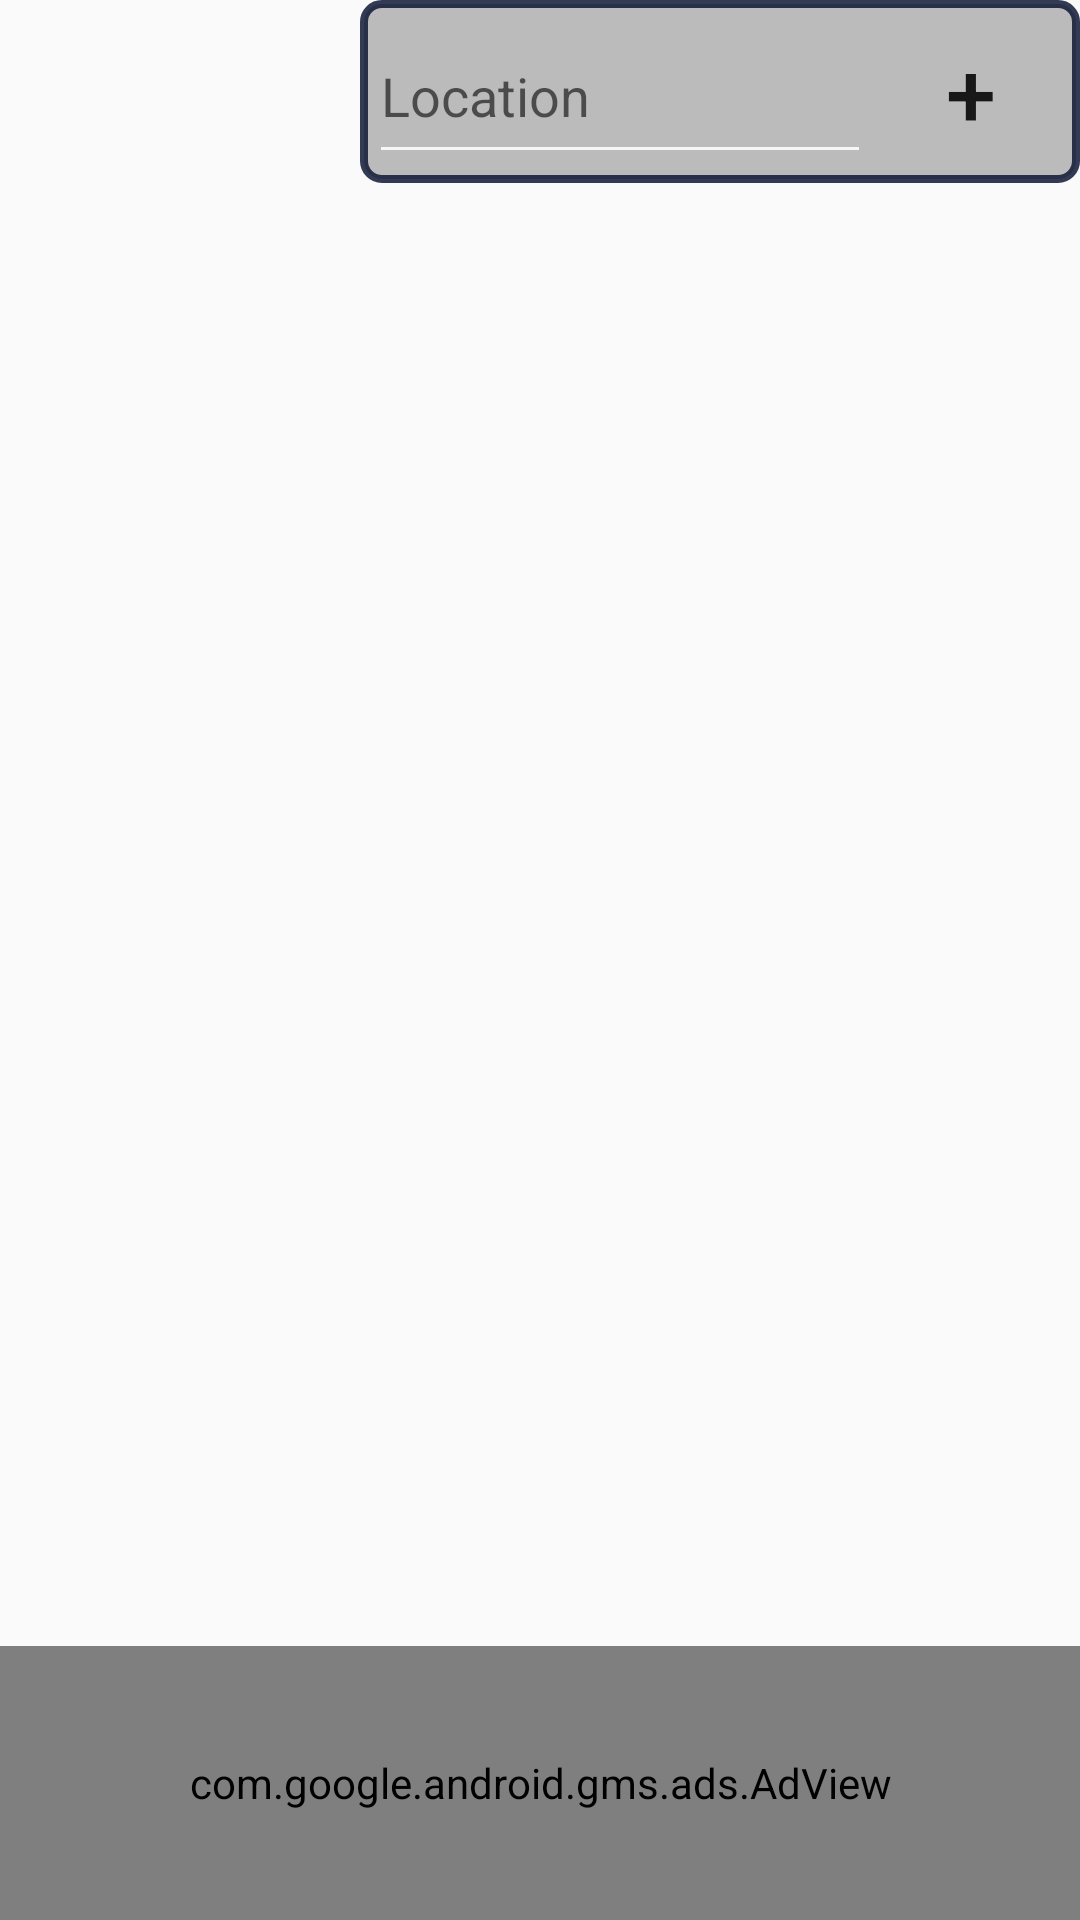

Write the Android layout XML for this screen, with the resource values it uses.
<!-- AndroidManifest.xml: application theme AppTheme -->
<!-- res/layout/activity_add_location.xml -->
<?xml version="1.0" encoding="utf-8"?>
<RelativeLayout xmlns:android="http://schemas.android.com/apk/res/android"
    xmlns:app="http://schemas.android.com/apk/res-auto"
    xmlns:tools="http://schemas.android.com/tools"
    android:layout_width="match_parent"
    android:layout_height="match_parent"
    android:layout_weight="1"
    android:background="@drawable/rainbackground"
    tools:context="mike.spyfall.add_location">

    <LinearLayout
        android:layout_width="match_parent"
        android:layout_height="match_parent"
        android:elevation="0dp"
        android:orientation="vertical"
        android:layout_alignParentTop="true"
        android:layout_alignParentStart="true">

        <LinearLayout
            android:layout_width="match_parent"
            android:layout_height="match_parent"
            android:layout_weight="1"
            android:orientation="horizontal">

            <GridView
                android:id="@+id/locationList"
                android:layout_width="match_parent"
                android:layout_height="match_parent"
                android:layout_weight="4"
                android:numColumns="1" />

            <LinearLayout
                android:layout_width="match_parent"
                android:layout_height="match_parent"
                android:layout_weight="2"
                android:orientation="vertical">

                <LinearLayout
                    android:layout_width="match_parent"
                    android:layout_height="match_parent"
                    android:layout_weight="8"
                    android:background="@drawable/my_textinput_bg"
                    android:orientation="horizontal">

                    <EditText
                        android:id="@+id/editText"
                        android:layout_width="match_parent"
                        android:layout_height="match_parent"
                        android:layout_weight="2"
                        android:ems="10"
                        android:hint="Location"
                        android:inputType="textPersonName" />

                    <Button
                        android:id="@+id/addButton"
                        android:layout_width="match_parent"
                        android:layout_height="match_parent"
                        android:layout_weight="5"
                        android:background="@color/invisible"
                        android:onClick="onAddLocation"
                        android:text="+"
                        android:textSize="30sp" />
                </LinearLayout>

                <android.support.v7.widget.RecyclerView
                    android:id="@+id/roleList"
                    android:layout_width="match_parent"
                    android:layout_height="match_parent"
                    android:layout_weight="1"
                    android:numColumns="1"
                    android:stretchMode="columnWidth" />

            </LinearLayout>

        </LinearLayout>

        <com.google.android.gms.ads.AdView
            android:id="@+id/adView"
            android:layout_width="match_parent"
            android:layout_height="match_parent"
            android:layout_weight="6"
            app:adSize="BANNER"
            app:adUnitId="ca-app-pub-7054487445717644/7414353818" />

    </LinearLayout>

</RelativeLayout>
<!-- resources referenced by this layout -->
<resources>
  <color name="invisible">#00159ae1</color>
  <!-- drawable my_textinput_bg (drawable) -->
  <?xml version="1.0" encoding="utf-8"?>
  <shape
      xmlns:android="http://schemas.android.com/apk/res/android"
      android:shape="rectangle">
      <corners android:radius="6dp" />
      <padding
          android:bottom="3dp"
          android:left="3dp"
          android:right="3dp"
          android:top="3dp"/>
      <solid
      android:color="#41000000"></solid>
      <stroke
          android:width="8px"
          android:color="#d40b1433"/>
  </shape>
  <style name="AppTheme" parent="Theme.AppCompat.Light.DarkActionBar">
          
          <item name="colorPrimary">@color/colorPrimary</item>
          <item name="colorPrimaryDark">@color/colorPrimaryDark</item>
          <item name="colorAccent">@color/colorAccent</item>
          <item name="colorControlNormal">@color/colorWhite</item>
          <item name="colorControlActivated">@color/colorWhite</item>
          <item name="colorControlHighlight">@color/colorWhite</item>
      </style>
  <color name="colorPrimary">#3f51b5</color>
  <color name="colorPrimaryDark">#303F9F</color>
  <color name="colorAccent">#FF4081</color>
  <color name="colorWhite">#deffffff</color>
</resources>
